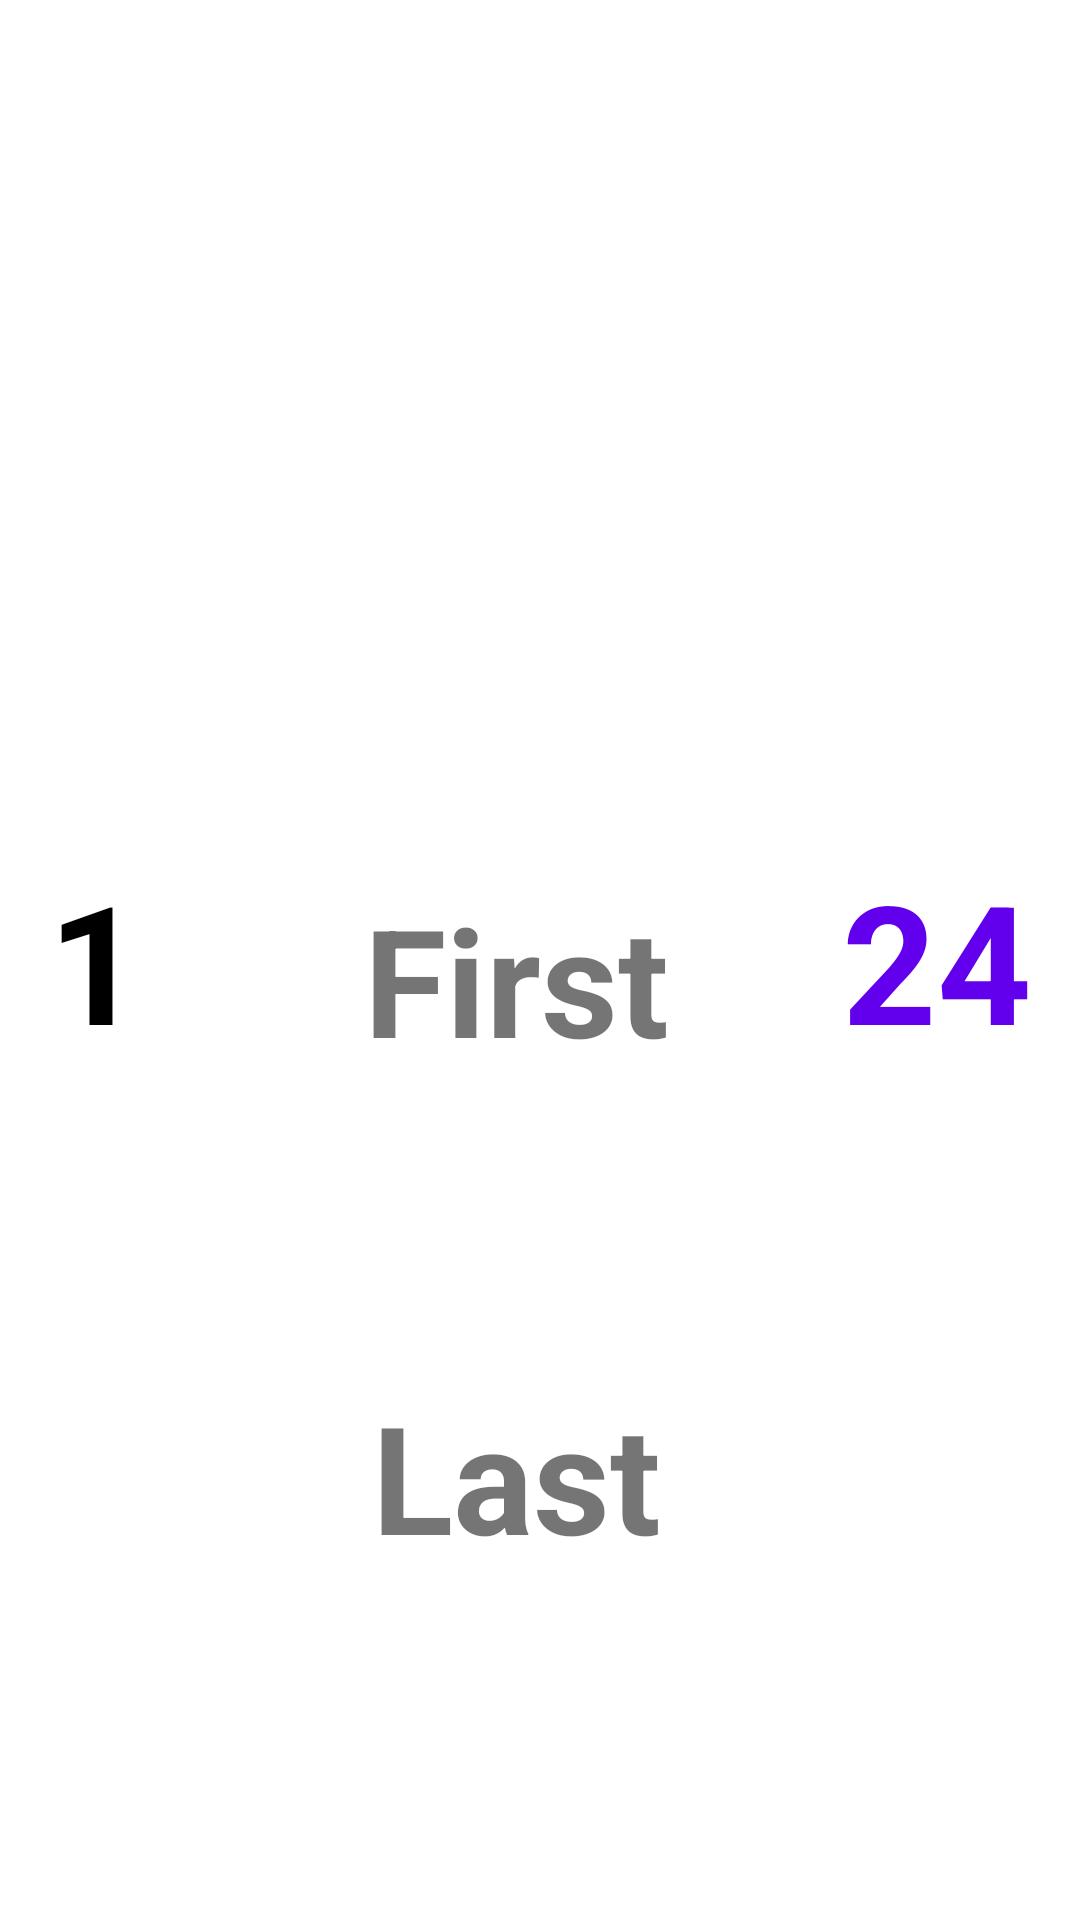

Write the Android layout XML for this screen, with the resource values it uses.
<!-- AndroidManifest.xml: application theme Theme.SimpleRoomApp -->
<!-- res/layout/custom_item_user.xml -->
<?xml version="1.0" encoding="utf-8"?>
<androidx.constraintlayout.widget.ConstraintLayout xmlns:android="http://schemas.android.com/apk/res/android"
    xmlns:app="http://schemas.android.com/apk/res-auto"
    xmlns:tools="http://schemas.android.com/tools"
    android:layout_width="match_parent"
    android:layout_height="wrap_content"
    android:padding="16dp">


    <TextView
        android:id="@+id/userId"
        android:layout_width="wrap_content"
        android:layout_height="wrap_content"
        android:textColor="@color/black"
        android:text="1"
        android:textSize="55sp"
        android:textStyle="bold"
        app:layout_constraintBottom_toBottomOf="parent"
        app:layout_constraintStart_toStartOf="parent"
        app:layout_constraintTop_toTopOf="parent" />

    <TextView
        android:id="@+id/firstName"
        android:layout_width="0dp"
        android:gravity="center"
        android:layout_height="wrap_content"
        android:layout_marginStart="16dp"
        android:maxLines="1"
        android:ellipsize="end"
        android:text="First"
        android:textSize="50sp"
        android:textStyle="bold"
        app:layout_constraintBottom_toBottomOf="parent"
        app:layout_constraintEnd_toStartOf="@+id/age"
        app:layout_constraintStart_toEndOf="@+id/userId"
        app:layout_constraintTop_toTopOf="parent"
        app:layout_constraintVertical_bias="0.512" />

    <TextView
        android:id="@+id/lastName"
        android:layout_width="0dp"
        android:layout_height="wrap_content"
        android:gravity="center"
        android:text="Last"
        android:textSize="50sp"
        android:maxLines="1"
        android:ellipsize="end"
        android:textStyle="bold"
        app:layout_constraintBottom_toBottomOf="parent"
        app:layout_constraintEnd_toEndOf="@+id/firstName"
        app:layout_constraintStart_toStartOf="@+id/firstName"
        app:layout_constraintTop_toBottomOf="@+id/firstName" />

    <TextView
        android:id="@+id/age"
        android:layout_width="wrap_content"
        android:layout_height="wrap_content"
        android:text="24"
        android:textColor="@color/purple_500"
        android:textSize="55sp"
        android:textStyle="bold"
        app:layout_constraintBottom_toBottomOf="parent"
        app:layout_constraintEnd_toEndOf="parent"
        app:layout_constraintTop_toTopOf="parent" />

</androidx.constraintlayout.widget.ConstraintLayout>
<!-- resources referenced by this layout -->
<resources>
  <style name="Theme.SimpleRoomApp" parent="Theme.MaterialComponents.DayNight.DarkActionBar">
          
          <item name="colorPrimary">@color/purple_500</item>
          <item name="colorPrimaryVariant">@color/purple_700</item>
          <item name="colorOnPrimary">@color/white</item>
          
          <item name="colorSecondary">@color/teal_200</item>
          <item name="colorSecondaryVariant">@color/teal_700</item>
          <item name="colorOnSecondary">@color/black</item>
          
          <item name="android:statusBarColor" tools:targetApi="l">?attr/colorPrimaryVariant</item>
          
      </style>
  <!-- not gathered from this repository: default colours our renderer supplied (Android Studio template values) -->
  <color name="purple_500">#FF6200EE</color>
  <color name="purple_700">#FF3700B3</color>
  <color name="teal_200">#FF03DAC5</color>
  <color name="teal_700">#FF018786</color>
  <color name="black">#FF000000</color>
  <color name="white">#FFFFFFFF</color>
</resources>
